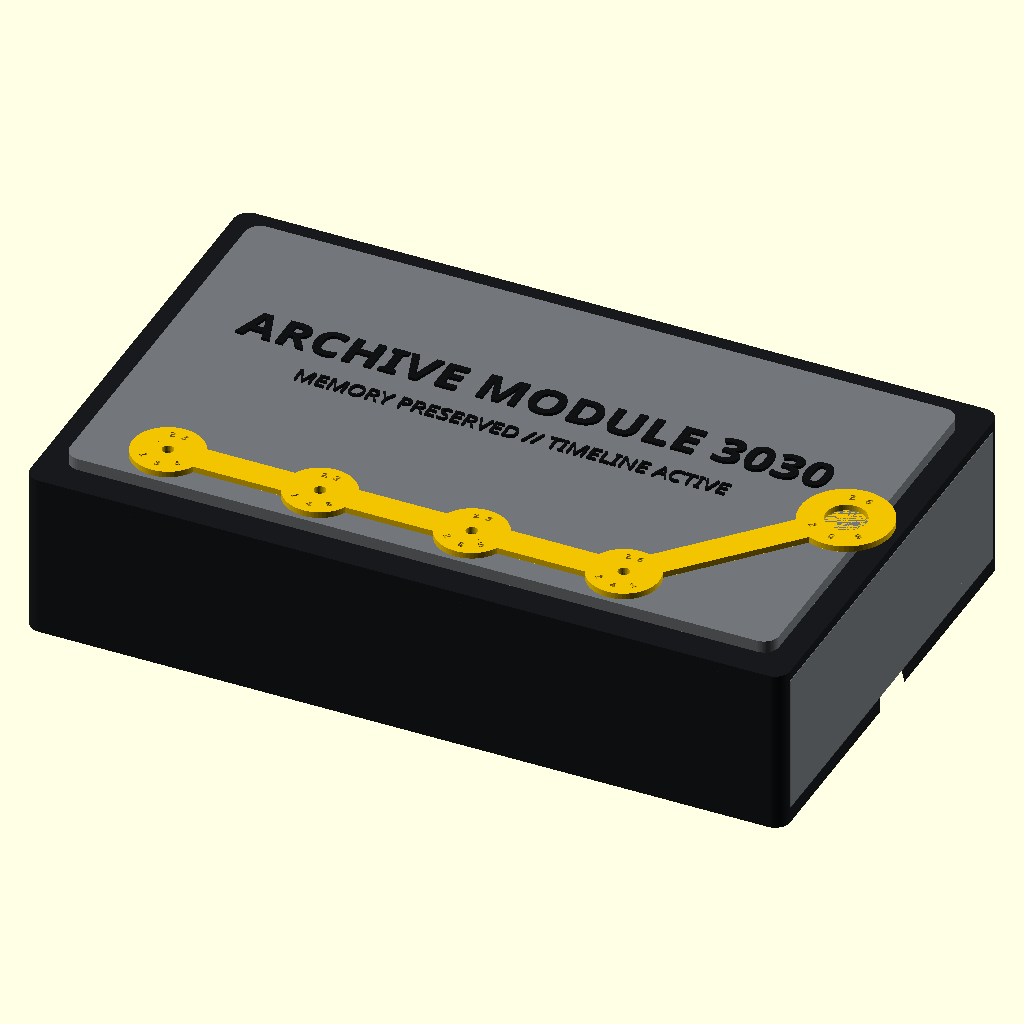
Cell 1: rendered with the file's own defaults.
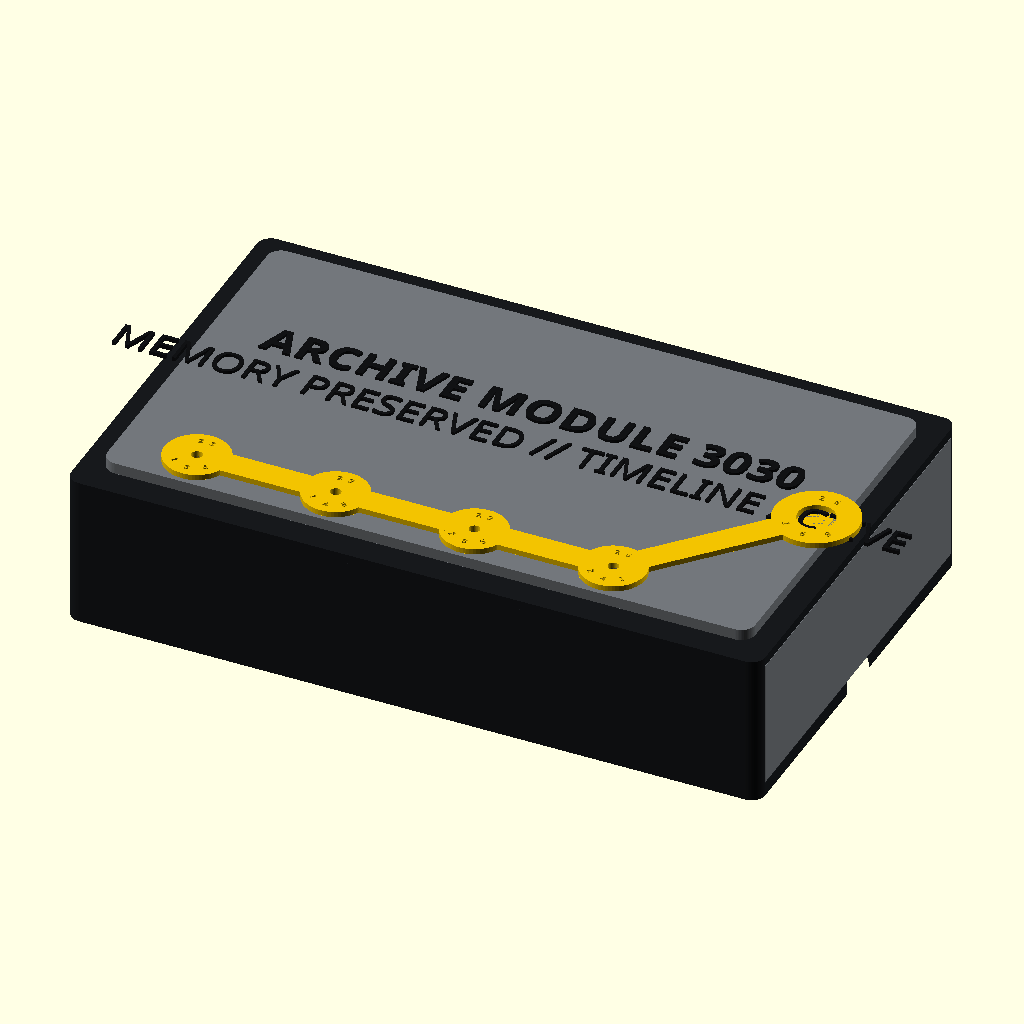
Cell 2: STATUS_SIZE = 6.4 (everything else at default).
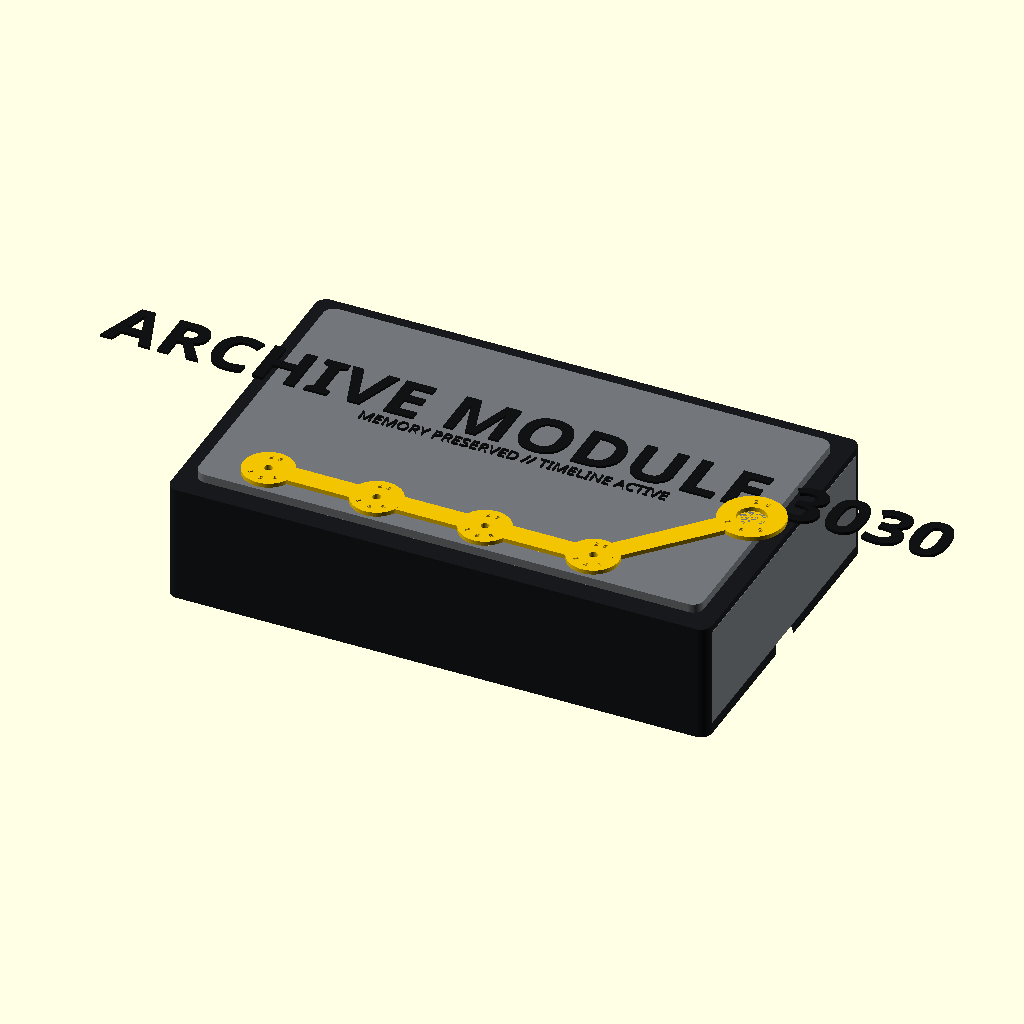
Cell 3: TITLE_WIDTH = 232 (everything else at default).
All cells are drawn from the same view direction (rotation 55°, 0°, 25°, orthographic, colour scheme Cornfield), but the view is re-fitted for each cell, so position and scale can differ between cells as well as the parameter.
The OpenSCAD source (history/08-approved-model-v2/models/archive_module_3030_final - Copy.scad):
// ARCHIVE MODULE 3030 — production candidate, 2026-09-23
// Original retro-future archive design. Units: millimeters.
PART = "assembly"; // chassis, lid, drawer, armor, top_text, timeline, reveal, assembly
$fn = 64;

// EDITABLE EXTERIOR LETTERING
TITLE_TEXT = "ARCHIVE MODULE 3030";
STATUS_TEXT = "MEMORY PRESERVED // TIMELINE ACTIVE";
TITLE_SIZE = 9;
STATUS_SIZE = 3.2;
TITLE_WIDTH = 116; // fixed cinematic width; editable with the wording
TITLE_FONT = "Agency FB:style=Bold";
STATUS_FONT = "Bahnschrift:style=SemiBold";
EVENT_YEARS = ["23", "23", "23", "26"];
EVENT_DAYS = ["134", "148", "285", "241"];
OPEN_EVENT_YEAR = "26";
OPEN_EVENT_DAY = "269";
CODE_FONT = "Liberation Sans:style=Bold";

L=150; W=92; chassis_h=31; wall=3;
slide_clearance=0.15;
drawer_l=126; drawer_w=W-2*wall-2*slide_clearance; drawer_h=19.5;
lid_h=2; armor_h=2.4; timeline_h=1.2;
magnet_d=6.10; magnet_depth=3.20;
m2_clearance=2.30; m2_pilot=1.70;
nodes=[[22,14],[52,14],[82,14],[112,14]];
open_node=[141,46];

module rounded_box(size,r=3){
  hull() for(x=[r,size[0]-r],y=[r,size[1]-r]) translate([x,y,0]) cylinder(r=r,h=size[2]);
}

module top_text_2d(){
  translate([75,57])
    resize([TITLE_WIDTH,0],auto=[false,true])
      text(TITLE_TEXT,size=TITLE_SIZE,font=TITLE_FONT,spacing=1.04,halign="center",valign="center");
  translate([75,46])
    text(STATUS_TEXT,size=STATUS_SIZE,font=STATUS_FONT,spacing=1.02,halign="center",valign="center");
}

module chassis(){
  difference(){
    union(){
      difference(){
        rounded_box([L,W,chassis_h],3);
        translate([wall,wall,wall]) cube([L-wall+1,W-2*wall,chassis_h]);
      }
      for(p=nodes) translate([p[0],p[1],23.6]) cylinder(d=8,h=7.4);
      // Internal boss for the fixed magnet; attraction acts along drawer travel.
      translate([14,W/2-7,7]) cube([10,14,12]);
    }
    for(p=nodes) translate([p[0],p[1],28]) cylinder(d=m2_pilot,h=4);
    // Fixed magnet opens toward +X at the drawer's closed left end.
    translate([23.9,W/2,13]) rotate([0,-90,0]) cylinder(d=magnet_d,h=magnet_depth);
    // Wide concealed finger window underneath the drawer.
    hull(){
      translate([L-27,W/2,-0.1]) scale([1,1,.45]) cylinder(r=13,h=7);
      translate([L-12,W/2,-0.1]) scale([1,1,.45]) cylinder(r=13,h=7);
    }
  }
}

module lid(){
  difference(){
    rounded_box([L,W,lid_h],3);
    for(p=nodes) translate([p[0],p[1],-1]) cylinder(d=m2_clearance,h=lid_h+2);
  }
}

module drawer(){
  difference(){
    union(){
      cube([drawer_l,drawer_w,3]);
      cube([drawer_l,3,drawer_h]);
      translate([0,drawer_w-3,0]) cube([drawer_l,3,drawer_h]);
      cube([3,drawer_w,drawer_h]);
      // Full-height flush end cap conceals the red plate when closed.
      translate([drawer_l-3,0,0]) cube([3,drawer_w,chassis_h-wall-.3]);
    }
    // Moving magnet opens toward -X and faces the fixed chassis magnet.
    translate([.1,drawer_w/2,12]) rotate([0,90,0]) cylinder(d=magnet_d,h=magnet_depth);
    // Five shallow underside grip grooves, reached through the chassis window.
    for(x=[101:4:121]) translate([x,drawer_w/2-14,-.1]) cube([1.6,28,.9]);
  }
}

module armor(){
  difference(){
    translate([5,6,0]) rounded_box([140,80,armor_h],3);
    for(p=nodes) translate([p[0],p[1],-1]) cylinder(d=m2_clearance,h=armor_h+2);
    // Registration recess for the separately colored black lettering.
    translate([0,0,armor_h-.25]) linear_extrude(.35) top_text_2d();
  }
}

module top_text(){
  // 0.25 mm registers into the armor; 0.60 mm remains visibly raised.
  translate([0,0,armor_h-.25]) linear_extrude(.85) top_text_2d();
}

module line_between(a,b,w=6,h=timeline_h){
  hull(){
    translate([a[0],a[1],0]) cylinder(d=w,h=h);
    translate([b[0],b[1],0]) cylinder(d=w,h=h);
  }
}

module code_tab(center,size=[21,7]){
  translate([center[0]-size[0]/2,center[1]-size[1]/2,0]) rounded_box([size[0],size[1],timeline_h],2);
}

module arc_code(year,day,center,r=4.7,size=1.45){
  // Two-digit year follows the upper arc.
  for(i=[0:1]) let(a=105-i*30)
    translate([center[0]+r*cos(a),center[1]+r*sin(a),timeline_h-.60])
      rotate([0,0,a-90]) linear_extrude(.70)
        text(year[i],size=size,font=CODE_FONT,halign="center",valign="center");
  // Three-digit ordinal day follows the lower arc, left to right.
  for(i=[0:2]) let(a=225+i*45)
    translate([center[0]+r*cos(a),center[1]+r*sin(a),timeline_h-.60])
      rotate([0,0,a+90]) linear_extrude(.70)
        text(day[i],size=size,font=CODE_FONT,halign="center",valign="center");
}

module timeline(){
  difference(){
    union(){
      for(i=[0:2]) line_between(nodes[i],nodes[i+1],6);
      line_between(nodes[3],open_node,6);
      for(p=nodes) translate([p[0],p[1],0]) cylinder(d=14,h=timeline_h);
      translate(open_node) cylinder(d=18,h=timeline_h);
    }
    for(p=nodes) translate([p[0],p[1],-1]) cylinder(d=m2_clearance,h=timeline_h+2);
    translate([open_node[0],open_node[1],-1]) cylinder(d=8,h=timeline_h+2);
    // Each event circle is a tiny dial: year above, ordinal day below.
    for(i=[0:3]) arc_code(EVENT_YEARS[i],EVENT_DAYS[i],nodes[i]);
    arc_code(OPEN_EVENT_YEAR,OPEN_EVENT_DAY,open_node,r=6.4,size=1.55);
  }
}

module reveal(){
  rounded_box([110,72,2],2);
  translate([55,48,2]) linear_extrude(.8)
    text("CAUSE: SUSTAINED",size=5,font="Liberation Sans:style=Bold",halign="center",valign="center");
  translate([55,36,2]) linear_extrude(.8)
    text("POSITIVE CONTACT",size=5,font="Liberation Sans:style=Bold",halign="center",valign="center");
  translate([55,24,2]) linear_extrude(.8)
    text("WITH JOHN.",size=6,font="Liberation Sans:style=Bold",halign="center",valign="center");
}

if(PART=="chassis") chassis();
else if(PART=="lid") lid();
else if(PART=="drawer") drawer();
else if(PART=="armor") armor();
else if(PART=="top_text") top_text();
else if(PART=="timeline") timeline();
else if(PART=="reveal") reveal();
else {
  color("#17191c") chassis();
  color("#17191c") translate([0,0,chassis_h]) lid();
  color("#73777b") translate([0,0,chassis_h+lid_h]) armor();
  color("#111214") translate([0,0,chassis_h+lid_h]) top_text();
  color("#f2c300") translate([0,0,chassis_h+lid_h+armor_h]) timeline();
  color("#73777b") translate([24,3.15,3.15]) drawer();
  color("#a71930") translate([32,10,6.2]) reveal();
}
Customizer parameters (derived from the source; name, type, default, range or options):
PART: string, default "assembly"
TITLE_TEXT: string, default "ARCHIVE MODULE 3030"
STATUS_TEXT: string, default "MEMORY PRESERVED // TIMELINE ACTIVE"
TITLE_SIZE: number, default 9
STATUS_SIZE: number, default 3.2
TITLE_WIDTH: number, default 116
TITLE_FONT: string, default "Agency FB:style=Bold"
STATUS_FONT: string, default "Bahnschrift:style=SemiBold"
OPEN_EVENT_YEAR: string, default "26"
OPEN_EVENT_DAY: string, default "269"
CODE_FONT: string, default "Liberation Sans:style=Bold"
slide_clearance: number, default 0.15
open_node: vector, default [141, 46]
